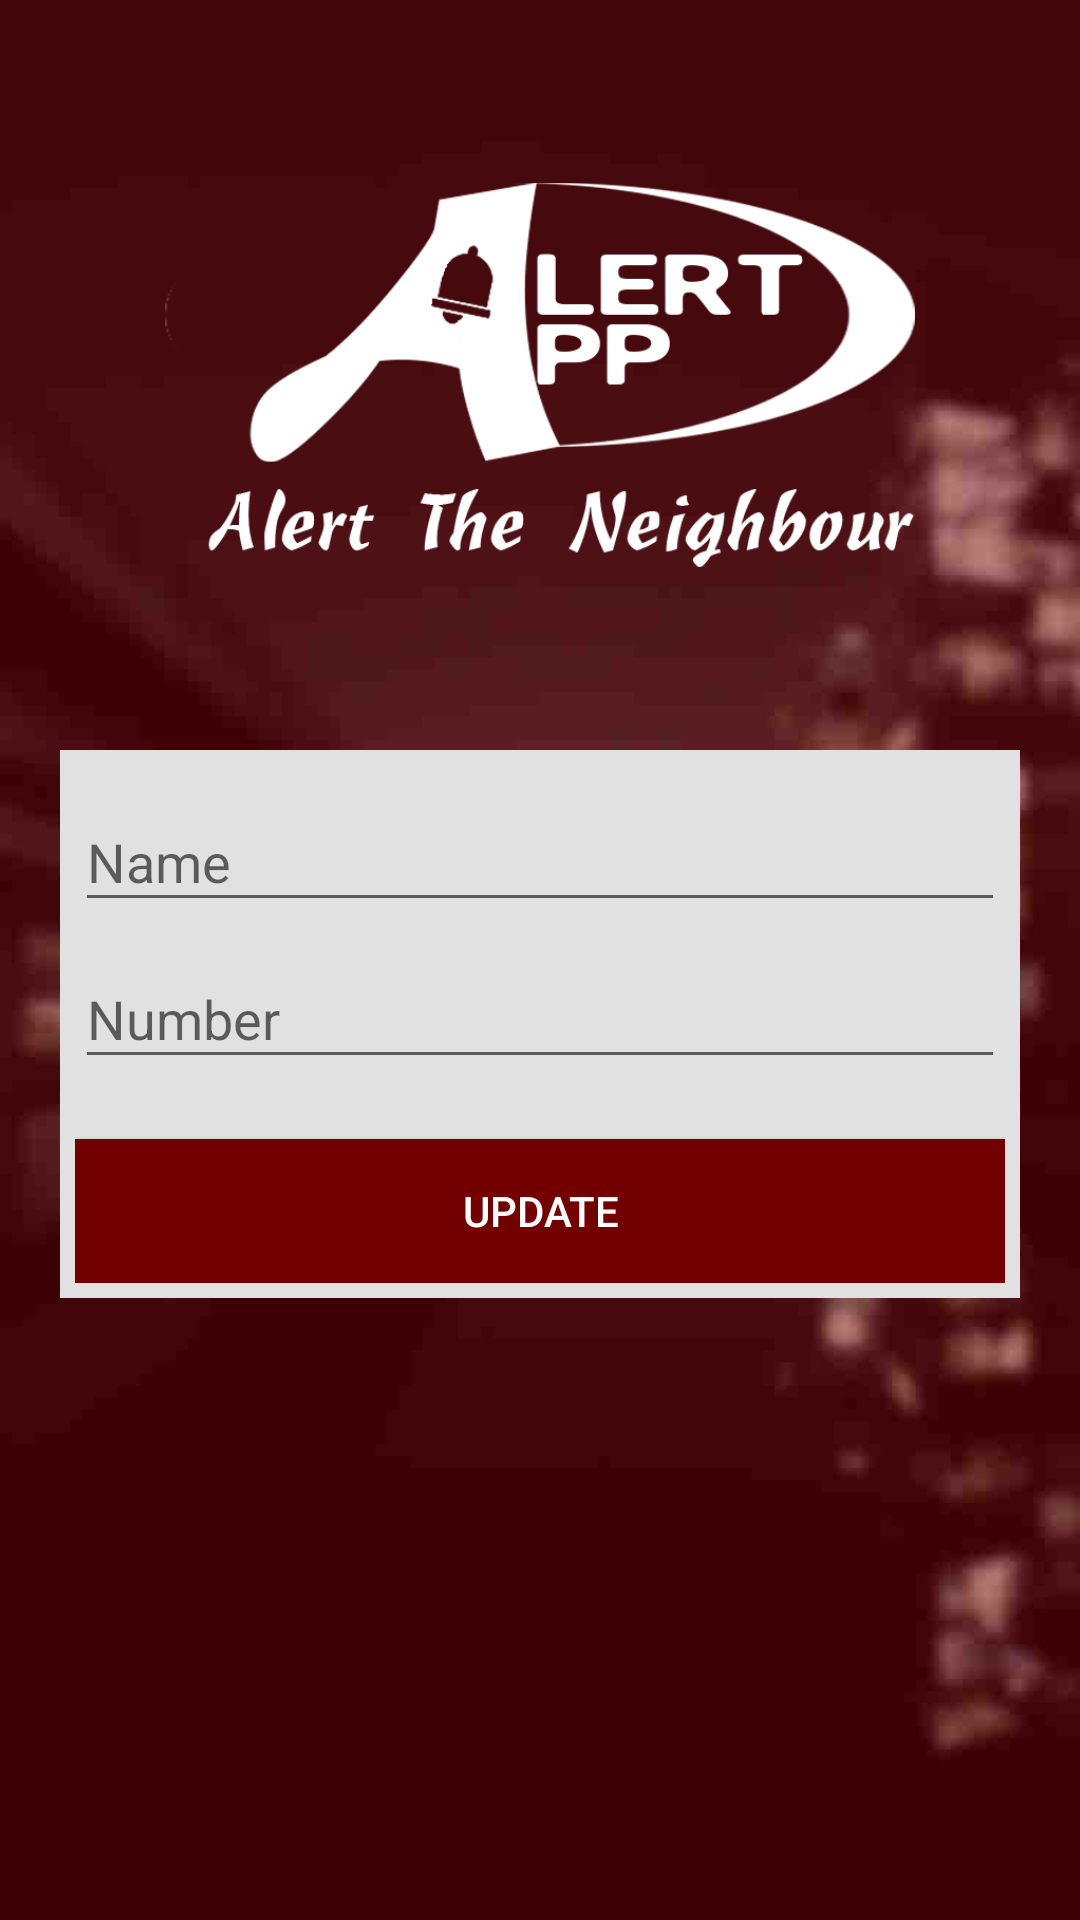

Produce the Android XML layout that renders to this screen, including the resource entries it uses.
<!-- AndroidManifest.xml: application theme AppTheme -->
<!-- res/layout/activity_update.xml -->
<?xml version="1.0" encoding="utf-8"?>
<ScrollView xmlns:android="http://schemas.android.com/apk/res/android"
    xmlns:app="http://schemas.android.com/apk/res-auto"
    xmlns:tools="http://schemas.android.com/tools"
    android:layout_width="match_parent"
    android:layout_height="match_parent"
    android:background="@drawable/background"
    tools:context="com.example.codetribe.alertapp.Update">


    <LinearLayout
        android:layout_width="match_parent"
        android:layout_height="0dp"
        android:orientation="vertical">

        <ImageView
            android:id="@+id/image"
            android:layout_width="250dp"
            android:layout_height="250dp"
            android:layout_weight="1"
            android:src="@drawable/logo"
            android:layout_gravity="center"/>

        <LinearLayout
            android:layout_width="match_parent"
            android:layout_height="wrap_content"
            android:layout_below="@+id/icon"
            android:background="#e1e1e1"
            android:layout_weight="1"
            android:layout_centerInParent="true"
            android:layout_marginLeft="20dp"
            android:layout_marginRight="20dp"
            android:orientation="vertical"
            android:padding="5dp"
            android:layout_marginBottom="10dp">

            <android.support.design.widget.TextInputLayout
                android:layout_width="match_parent"
                android:layout_height="wrap_content">

                <EditText
                    android:id="@+id/name"
                    android:layout_width="match_parent"
                    android:layout_height="wrap_content"
                    android:hint="Name"
                    android:textColorHint="#730001"
                    android:inputType="text"
                    android:singleLine="true" />

            </android.support.design.widget.TextInputLayout>

            <android.support.design.widget.TextInputLayout
                android:layout_width="match_parent"
                android:layout_height="wrap_content">

                <EditText
                    android:id="@+id/number"
                    android:layout_width="match_parent"
                    android:layout_height="wrap_content"
                    android:hint="Number"
                    android:inputType="number"
                    android:maxLength="10"
                    android:singleLine="true" />

            </android.support.design.widget.TextInputLayout>

            <Button
                android:id="@+id/btnUpdate"
                android:layout_width="match_parent"
                android:layout_height="wrap_content"
                android:layout_gravity="center"
                android:background="#730001"
                android:textColor="#fff"
                android:layout_marginTop="20dp"
                android:text="Update" />
        </LinearLayout>
    </LinearLayout>


</ScrollView>
<!-- resources referenced by this layout -->
<resources>
  <!-- drawable background: jpg bitmap (drawable, 17447 bytes) -->
  <!-- drawable logo: png bitmap (drawable, 29928 bytes) -->
  <style name="AppTheme" parent="Theme.AppCompat.Light.DarkActionBar">
          
          <item name="colorPrimary">@color/colorPrimary</item>
          <item name="colorPrimaryDark">@color/colorPrimaryDark</item>
          <item name="colorAccent">@color/colorAccent</item>
      </style>
  <color name="colorPrimary">#b5453f</color>
  <color name="colorPrimaryDark">#9f3030</color>
  <color name="colorAccent">#ff4040</color>
</resources>
